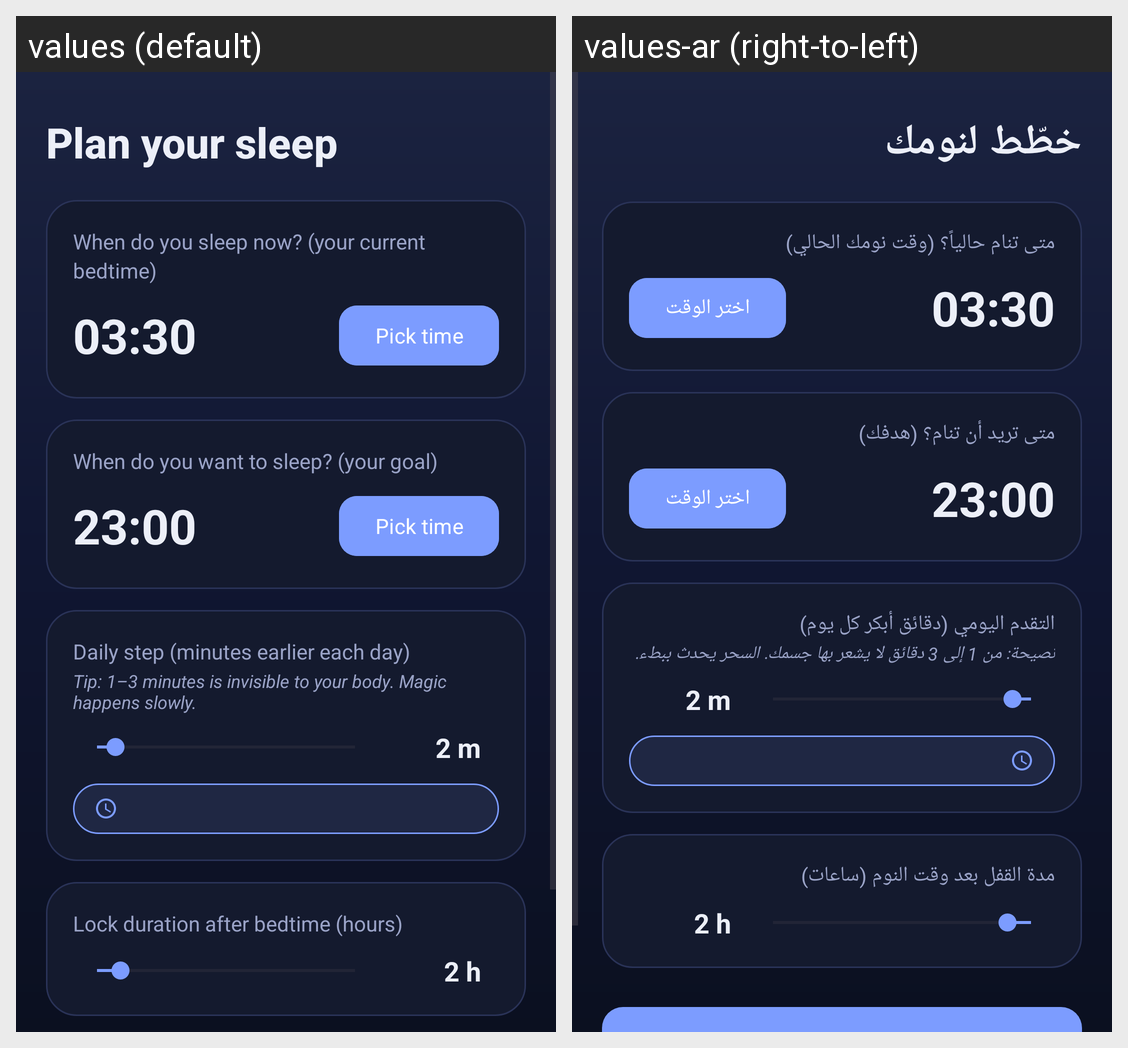

The same Android screen rendered under two of its app's locales, left to right. List the strings drawn on it with the default value and each locale's translation.
Android screen res/layout/activity_setup.xml rendered under 2 locales, left to right: values (default), values-ar (right-to-left). Device: Nexus 5 (rendered at 1080×1920; each locale shown at half size, 540×960, under a caption strip naming it); theme Theme.AntiSahar.
Strings drawn on this screen, with the default value and each locale's value (text and hints the layout hard-codes, and strings that could not be matched under every locale, appear in the picture but are not listed):

setup_title
  values: Plan your sleep
  values-ar: خطّط لنومك

current_bedtime
  values: When do you sleep now? (your current bedtime)
  values-ar: متى تنام حالياً؟ (وقت نومك الحالي)

pick_time
  values: Pick time
  values-ar: اختر الوقت

target_bedtime
  values: When do you want to sleep? (your goal)
  values-ar: متى تريد أن تنام؟ (هدفك)

daily_step
  values: Daily step (minutes earlier each day)
  values-ar: التقدم اليومي (دقائق أبكر كل يوم)

daily_step_hint
  values: Tip: 1–3 minutes is invisible to your body. Magic happens slowly.
  values-ar: نصيحة: من 1 إلى 3 دقائق لا يشعر بها جسمك. السحر يحدث ببطء.

lock_duration
  values: Lock duration after bedtime (hours)
  values-ar: مدة القفل بعد وقت النوم (ساعات)
